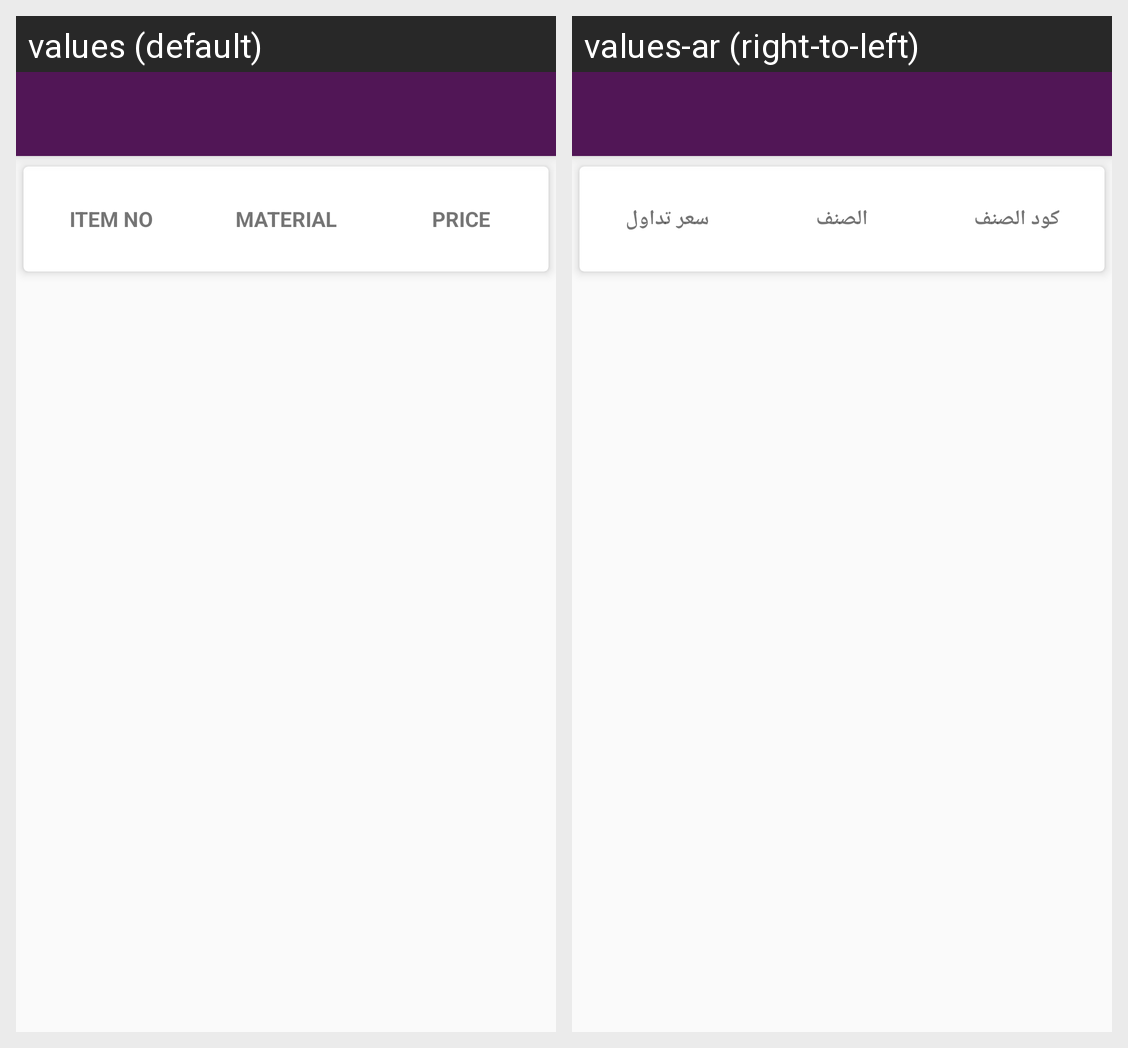

This grid shows one Android layout under two languages. Give, for every string resource on the screen, its name, the default text and each shown locale's text.
Android screen res/layout/activity_price_customer_list.xml rendered under 2 locales, left to right: values (default), values-ar (right-to-left). Device: Nexus 5 (rendered at 1080×1920; each locale shown at half size, 540×960, under a caption strip naming it); theme AppTheme.
Strings drawn on this screen, with the default value and each locale's value (text and hints the layout hard-codes, and strings that could not be matched under every locale, appear in the picture but are not listed):

item_no
  values: Item No
  values-ar: كود الصنف

material
  values: Material
  values-ar: الصنف

price
  values: Price
  values-ar: سعر تداول
